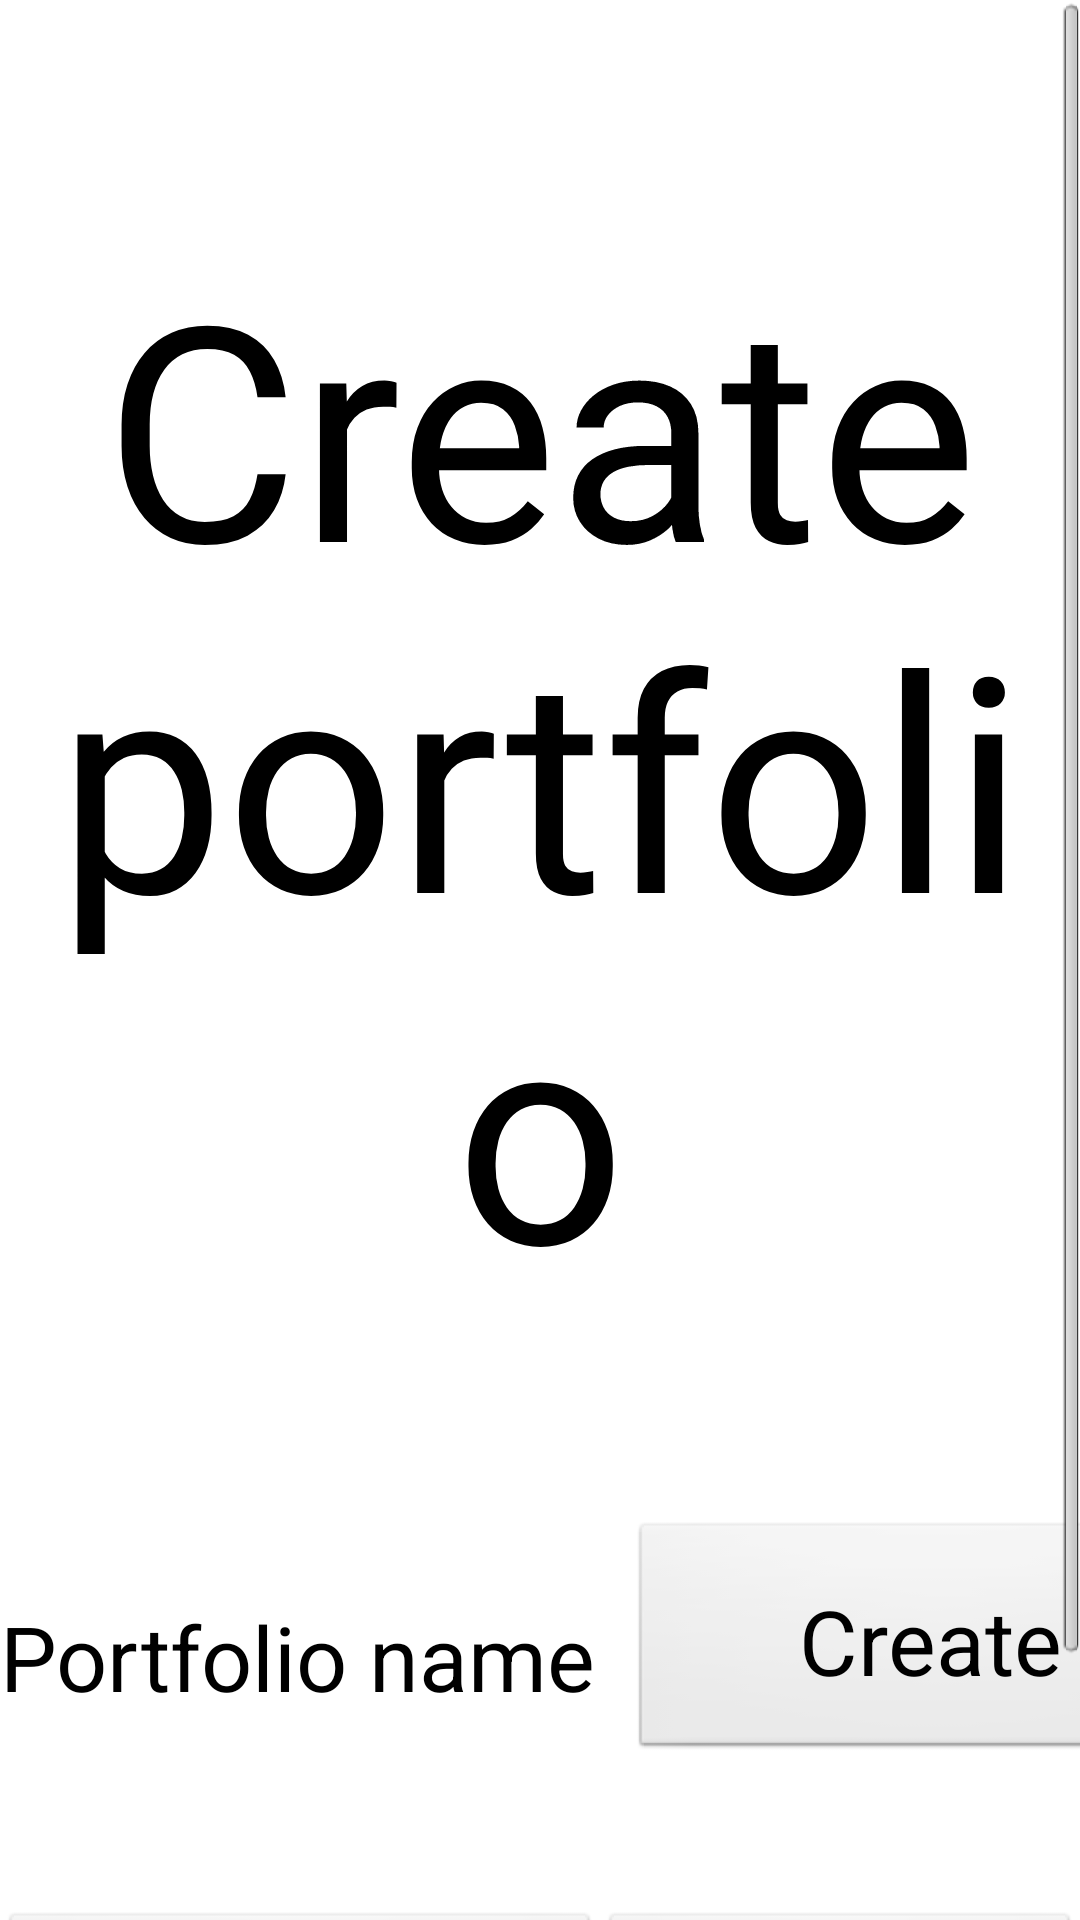

Reconstruct the res/layout file that produces this screen, plus the resources it refers to.
<!-- AndroidManifest.xml: application theme AppTheme -->
<!-- res/layout/activity_create_portfolio.xml -->
<ScrollView xmlns:android="http://schemas.android.com/apk/res/android"
    xmlns:tools="http://schemas.android.com/tools"
    android:id="@+id/ScrollView1"
    android:layout_width="match_parent"
    android:layout_height="match_parent" >

    <LinearLayout
        android:id="@+id/LinearLayout1"
        android:layout_width="match_parent"
        android:layout_height="wrap_content"
        android:gravity="center_horizontal"
        android:orientation="vertical" >

        <TextView
            android:id="@+id/textView1"
            style="@style/MainTittle"
            android:layout_width="wrap_content"
            android:layout_height="wrap_content"
            android:text="@string/createPortfolio"
            android:textAppearance="?android:attr/textAppearanceLarge" />

        <LinearLayout
            android:layout_width="wrap_content"
            android:layout_height="wrap_content"
            android:gravity="center_vertical" >

            <TextView
                android:id="@+id/textView2"
                style="@style/SmallTextView"
                android:layout_width="wrap_content"
                android:layout_height="wrap_content"
                android:text="@string/portfolioName"
                android:textAppearance="?android:attr/textAppearanceMedium"
                android:width="210dip" />

            <EditText
                android:id="@+id/portfolioName"
                style="@style/SmallEditText"
                android:layout_width="0dp"
                android:layout_height="wrap_content"
                android:layout_weight="1"
                android:inputType="text" >

                <requestFocus />
            </EditText>

            <Button
                android:id="@+id/createPortfolio"
                style="@style/RegularButton"
                android:layout_width="wrap_content"
                android:layout_height="wrap_content"
                android:text="@string/create" />
        </LinearLayout>

        <LinearLayout
            android:layout_width="match_parent"
            android:layout_height="match_parent"
            android:gravity="center" >

            <Button
                android:id="@+id/addStock"
                style="@style/RegularButton"
                android:layout_width="wrap_content"
                android:layout_height="wrap_content"
                android:text="@string/addStock" />

            <Button
                android:id="@+id/goToMenu"
                style="@style/RegularButton"
                android:layout_width="wrap_content"
                android:layout_height="wrap_content"
                android:text="@string/goToMenu" />
        </LinearLayout>
    </LinearLayout>

</ScrollView>
<!-- resources referenced by this layout -->
<resources>
  <string name="addStock">Add stock</string>
  <string name="create">Create</string>
  <string name="createPortfolio">Create portfolio</string>
  <string name="goToMenu">Go to Menu</string>
  <string name="portfolioName">Portfolio name</string>
  <style name="MainTittle">
          <item name="android:textSize">100dip</item>
          <item name="android:gravity">center_horizontal</item>
          <item name="android:paddingTop">75dip</item>
          <item name="android:paddingBottom">40dip</item>
      </style>
  <style name="RegularButton">
          <item name="android:textSize">30dip</item>
          <item name="android:padding">10dip</item>
          <item name="android:width">200dip</item>
          <item name="android:height">80dip</item>
          <item name="android:layout_marginTop">@dimen/lowPadding</item>
          <item name="android:layout_marginBottom">@dimen/lowPadding</item>
      </style>
  <style name="SmallEditText">
          <item name="android:textSize">30dip</item>
          <item name="android:width">260dip</item>
          <item name="android:height">40dip</item>
          <item name="android:layout_marginTop">@dimen/veryLowPadding</item>
          <item name="android:singleLine">true</item>
      </style>
  <style name="SmallTextView">
          <item name="android:textSize">30dip</item>
          <item name="android:width">270dip</item>
          <item name="android:height">40dip</item>
          <item name="android:layout_marginTop">@dimen/veryLowPadding</item>
      </style>
  <style name="AppTheme" parent="android:Theme.Light" />
  <dimen name="lowPadding">25dip</dimen>
  <dimen name="veryLowPadding">5dip</dimen>
</resources>
